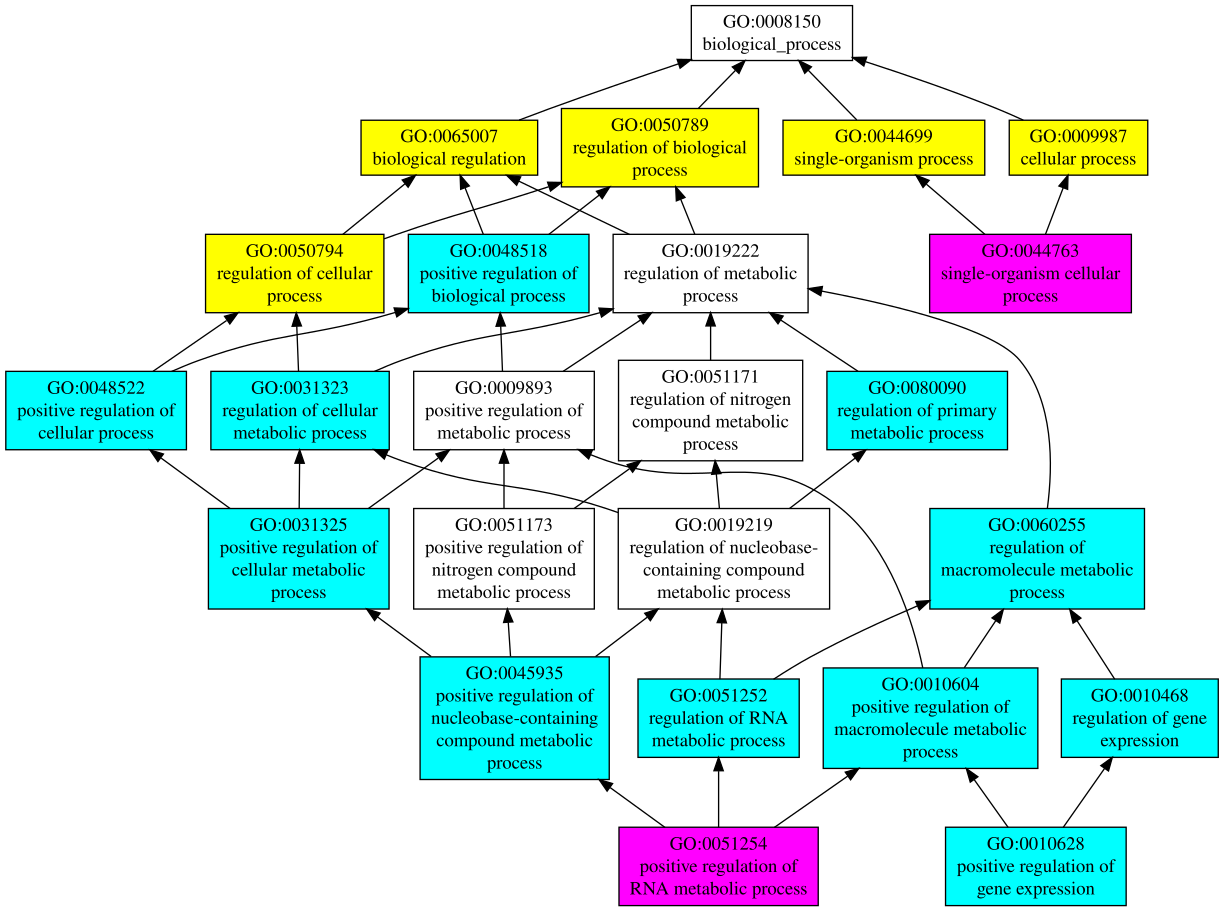

The data file committed next to this chart (first rows):
GO:0065007	P	0.77	biological regulation
GO:0050789	P	0.75	regulation of biological process
GO:0050794	P	0.74	regulation of cellular process
GO:0044699	P	0.72	single-organism process
GO:0009987	P	0.72	cellular process
GO:0080090	P	0.59	regulation of primary metabolic process
GO:0060255	P	0.59	regulation of macromolecule metabolic pr…
GO:0048518	P	0.59	positive regulation of biological proces…
GO:0031323	P	0.59	regulation of cellular metabolic process
GO:0048522	P	0.58	positive regulation of cellular process
GO:0031325	P	0.55	positive regulation of cellular metaboli…
GO:0010604	P	0.55	positive regulation of macromolecule met…
GO:0051252	P	0.53	regulation of RNA metabolic process
GO:0010468	P	0.53	regulation of gene expression
GO:0045935	P	0.51	positive regulation of nucleobase-contai…
GO:0010628	P	0.51	positive regulation of gene expression
GO:0051254	P	0.50	positive regulation of RNA metabolic pro…
GO:0044763	P	0.50	single-organism cellular process
GO:0048026	P	0.47	positive regulation of mRNA splicing, vi…
GO:0008152	P	0.45	metabolic process
GO:0044710	P	0.34	single-organism metabolic process
GO:0016043	P	0.34	cellular component organization
GO:0051179	P	0.24	localization
GO:0051234	P	0.22	establishment of localization
GO:0007017	P	0.21	microtubule-based process
GO:0006996	P	0.20	organelle organization
GO:0006810	P	0.20	transport
GO:0006928	P	0.19	movement of cell or subcellular componen…
GO:0071704	P	0.18	organic substance metabolic process
GO:0044238	P	0.18	primary metabolic process
GO:0044237	P	0.17	cellular metabolic process
GO:0032502	P	0.17	developmental process
GO:0051641	P	0.16	cellular localization
GO:0044767	P	0.16	single-organism developmental process
GO:0051649	P	0.15	establishment of localization in cell
GO:0043170	P	0.15	macromolecule metabolic process
GO:0022402	P	0.14	cell cycle process
GO:0008104	P	0.14	protein localization
GO:0007018	P	0.14	microtubule-based movement
GO:1902589	P	0.13	single-organism organelle organization
GO:0044260	P	0.13	cellular macromolecule metabolic process
GO:0007165	P	0.13	signal transduction
GO:0006139	P	0.13	nucleobase-containing compound metabolic…
GO:0048519	P	0.12	negative regulation of biological proces…
GO:0046907	P	0.12	intracellular transport
GO:0022607	P	0.12	cellular component assembly
GO:0071702	P	0.11	organic substance transport
GO:0048856	P	0.11	anatomical structure development
GO:0045184	P	0.11	establishment of protein localization
